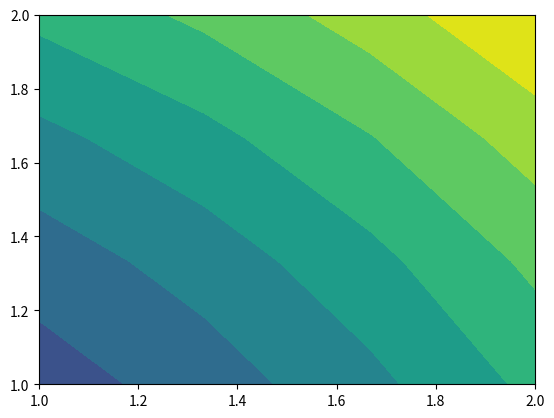
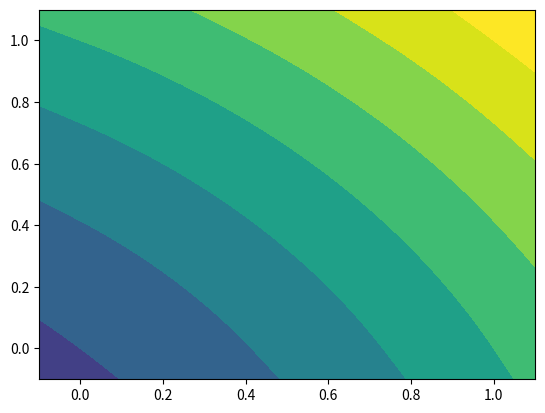

Python code for these plots, in order:
import numpy as np
import matplotlib.pyplot as plt
from scipy.linalg import solve


# knot vector creation (clamped)
def create_clamped_knot_vector(n,degree):
    m = n + degree + 1
    t=np.linspace(0,1,m-2*degree)
    t = np.concatenate((np.zeros(degree),t,np.ones(degree)))
    return t


def Bspline_coeffs(u, i, k, knots):
    #u: the value within the knot vector we are evaluating at
    #i: the ith Bspline coefficient are evaluating
    #k: the degree of coefficient we want
    #knots: the knot vector

    # handle special case at end points
    if(u==knots[-1] and i==len(knots)-k-2):
        return 1
    # handle the first row of coeffs
    if(k==0):
        if(knots[i] <= u < knots[i + 1]):
            return 1
        else:
            return 0
    else:
        denom1 = knots[i + k] - knots[i]
        denom2 = knots[i + k + 1] - knots[i + 1]

        term1 = 0.0
        term2 = 0.0
        # we recursively have the function call itself
        # when k==0, the recursion stops
        if denom1 != 0:
            term1 = (u - knots[i]) / denom1 * Bspline_coeffs(u,i, k - 1, knots)

        if denom2 != 0:
            term2 = (knots[i + k + 1] - u) / denom2 * Bspline_coeffs(u,i + 1, k - 1, knots)

        return term1 + term2





degree = 2  # quadratic B-spline
order=degree+1
nx = 4
ny = 4

x_ref = np.linspace(1,2,nx)
y_ref = np.linspace(1,2,ny)
X_ref, Y_ref = np.meshgrid(x_ref, y_ref)

Z_ref = X_ref**2 + Y_ref**2


# construct the matrix
u_knots = create_clamped_knot_vector(nx,degree)
v_knots = create_clamped_knot_vector(ny,degree)
N=nx*ny
A=np.zeros((N,N))
for i in range(0,ny):
    for j in range(0,nx):
        rowIdx = i*nx + j
        u_ref=j/(nx-1)
        v_ref=i/(ny-1)
        for ii in range(0,ny):
            for jj in range(0,nx):
                colIdx = ii*nx + jj
                A[rowIdx,colIdx] = Bspline_coeffs(u_ref, jj, degree, u_knots)*Bspline_coeffs(v_ref, ii, degree, v_knots)

X_control = X_ref
Y_control = Y_ref

Z_control = solve(A, Z_ref.flatten())
Z_control=np.reshape(Z_control,np.shape(X_control))

n_interp=50
u_interp = np.linspace(-0.1,1.1,n_interp)
v_interp = np.linspace(-0.1,1.1,n_interp)
U_interp, V_interp = np.meshgrid(u_interp, v_interp)
z_interp = np.zeros((n_interp,n_interp))


def eval_spline(u, v, Z_control, degree, u_knots, v_knots, nx, ny):
    z = 0.0
    for ii in range(ny):
        for jj in range(nx):
            z += Z_control[ii, jj] * Bspline_coeffs(u, jj, degree, u_knots) * Bspline_coeffs(v, ii, degree, v_knots)
    return z

def eval_spline_and_derivatives(u, v, Z_control, degree, u_knots, v_knots, nx, ny, du=1e-5, dv=1e-5):
    z = eval_spline(u, v, Z_control, degree, u_knots, v_knots, nx, ny)
    u_plus = min([u+du,1])
    u_neg = max([u-du,0])
    du = u_plus-u_neg
    z_u = (eval_spline(u_plus, v, Z_control, degree, u_knots, v_knots, nx, ny) -
           eval_spline(u_neg, v, Z_control, degree, u_knots, v_knots, nx, ny)) / (du)
    v_plus = min([v+dv,1])
    v_neg = max([v-dv,0])
    dv = v_plus-v_neg
    z_v = (eval_spline(u, v_plus, Z_control, degree, u_knots, v_knots, nx, ny) -
           eval_spline(u, v_neg, Z_control, degree, u_knots, v_knots, nx, ny)) / (dv)
    return z, z_u, z_v



u_knots = create_clamped_knot_vector(nx,degree)
v_knots = create_clamped_knot_vector(ny,degree)
for i in range(0,n_interp):
    for j in range(0,n_interp):
        u = u_interp[j]
        v = v_interp[i]
        if( 0 <= u <= 1 and 0 <= v <= 1):
            for ii in range(0,ny):
                for jj in range(0,nx):
                    z_interp[i,j] += Z_control[ii,jj] * Bspline_coeffs(u, jj, degree, u_knots)*Bspline_coeffs(v, ii, degree, v_knots)
        else:
            # Clamp u and v to [0,1] to find base point
            u_clamp = min(max(u, 0.0), 1.0)
            v_clamp = min(max(v, 0.0), 1.0)
            z, dz_du, dz_dv = eval_spline_and_derivatives(u_clamp, v_clamp, Z_control, degree, u_knots, v_knots, nx, ny)
            # Linearly extrapolate
            z_interp[i, j] = z + (u - u_clamp) * dz_du + (v - v_clamp) * dz_dv

vmin=0
vmax=8
plt.figure()
plt.contourf(X_ref,Y_ref,Z_ref, vmin=vmin, vmax=vmax)

plt.figure()
plt.contourf(U_interp,V_interp,z_interp, vmin=vmin, vmax=vmax)
plt.show()

